Dataset: vgg-skz-crack-dataset (GitHub, jyu1129/resnet50-crack-detection). Classes: crack, non crack.

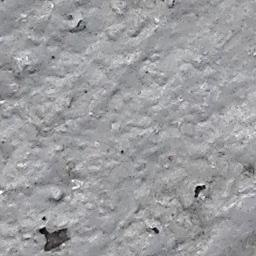
Label: non crack

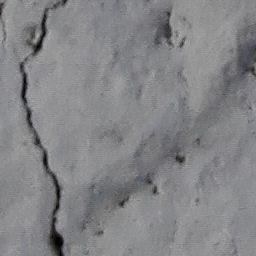
Label: crack

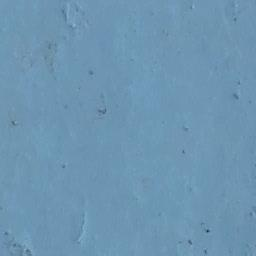
Label: non crack

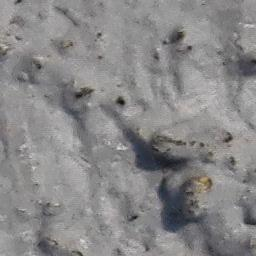
Label: non crack

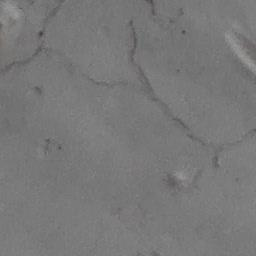
Label: crack

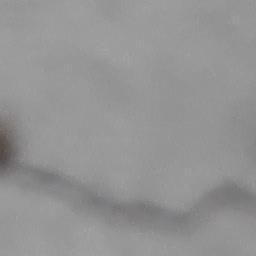
Label: crack
